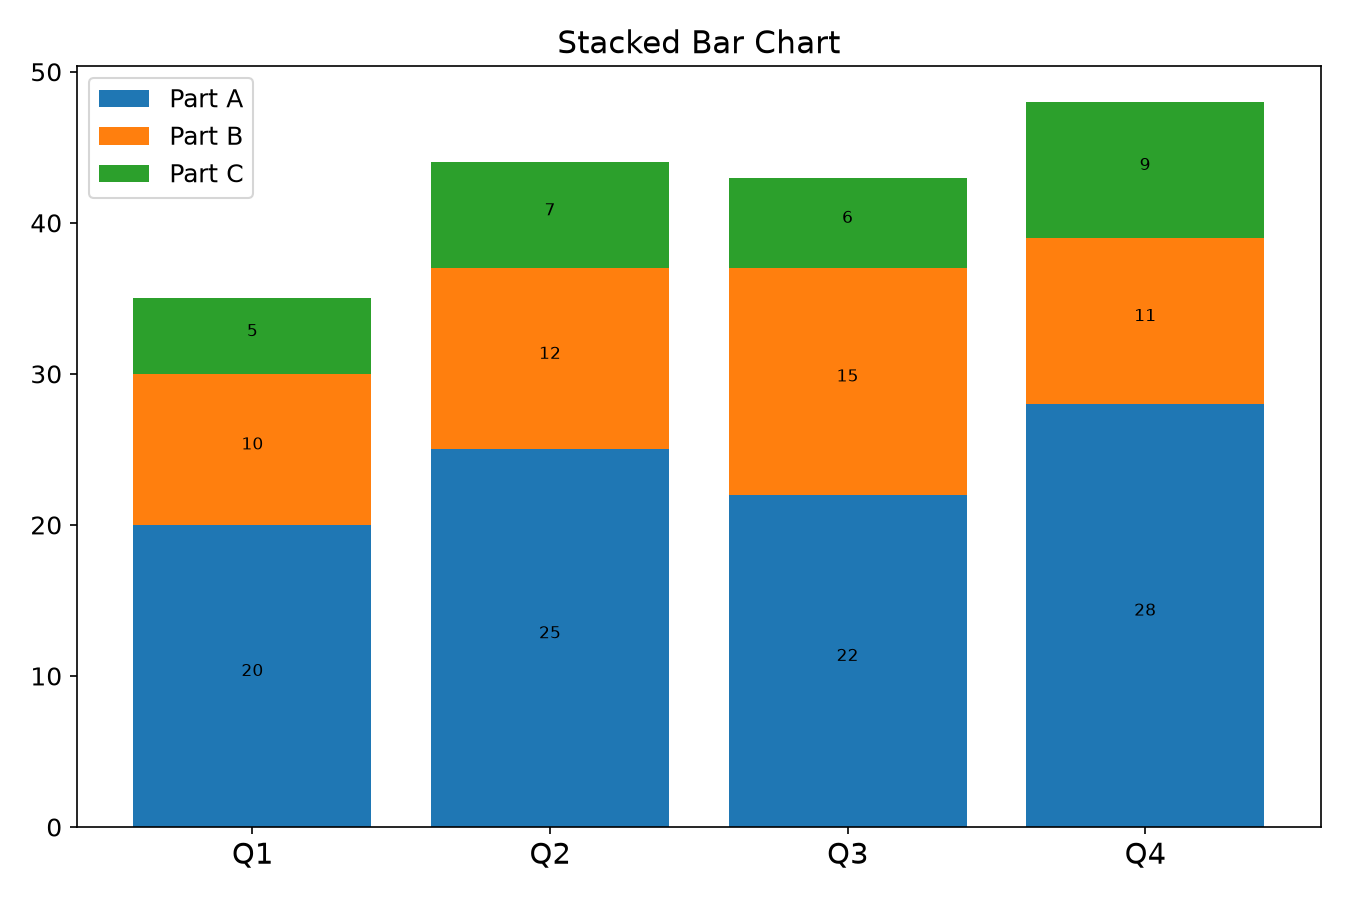

The table this chart was drawn from, first rows:
parte, Q1, Q2, Q3, Q4
Part A, 20, 25, 22, 28
Part B, 10, 12, 15, 11
Part C, 5, 7, 6, 9
